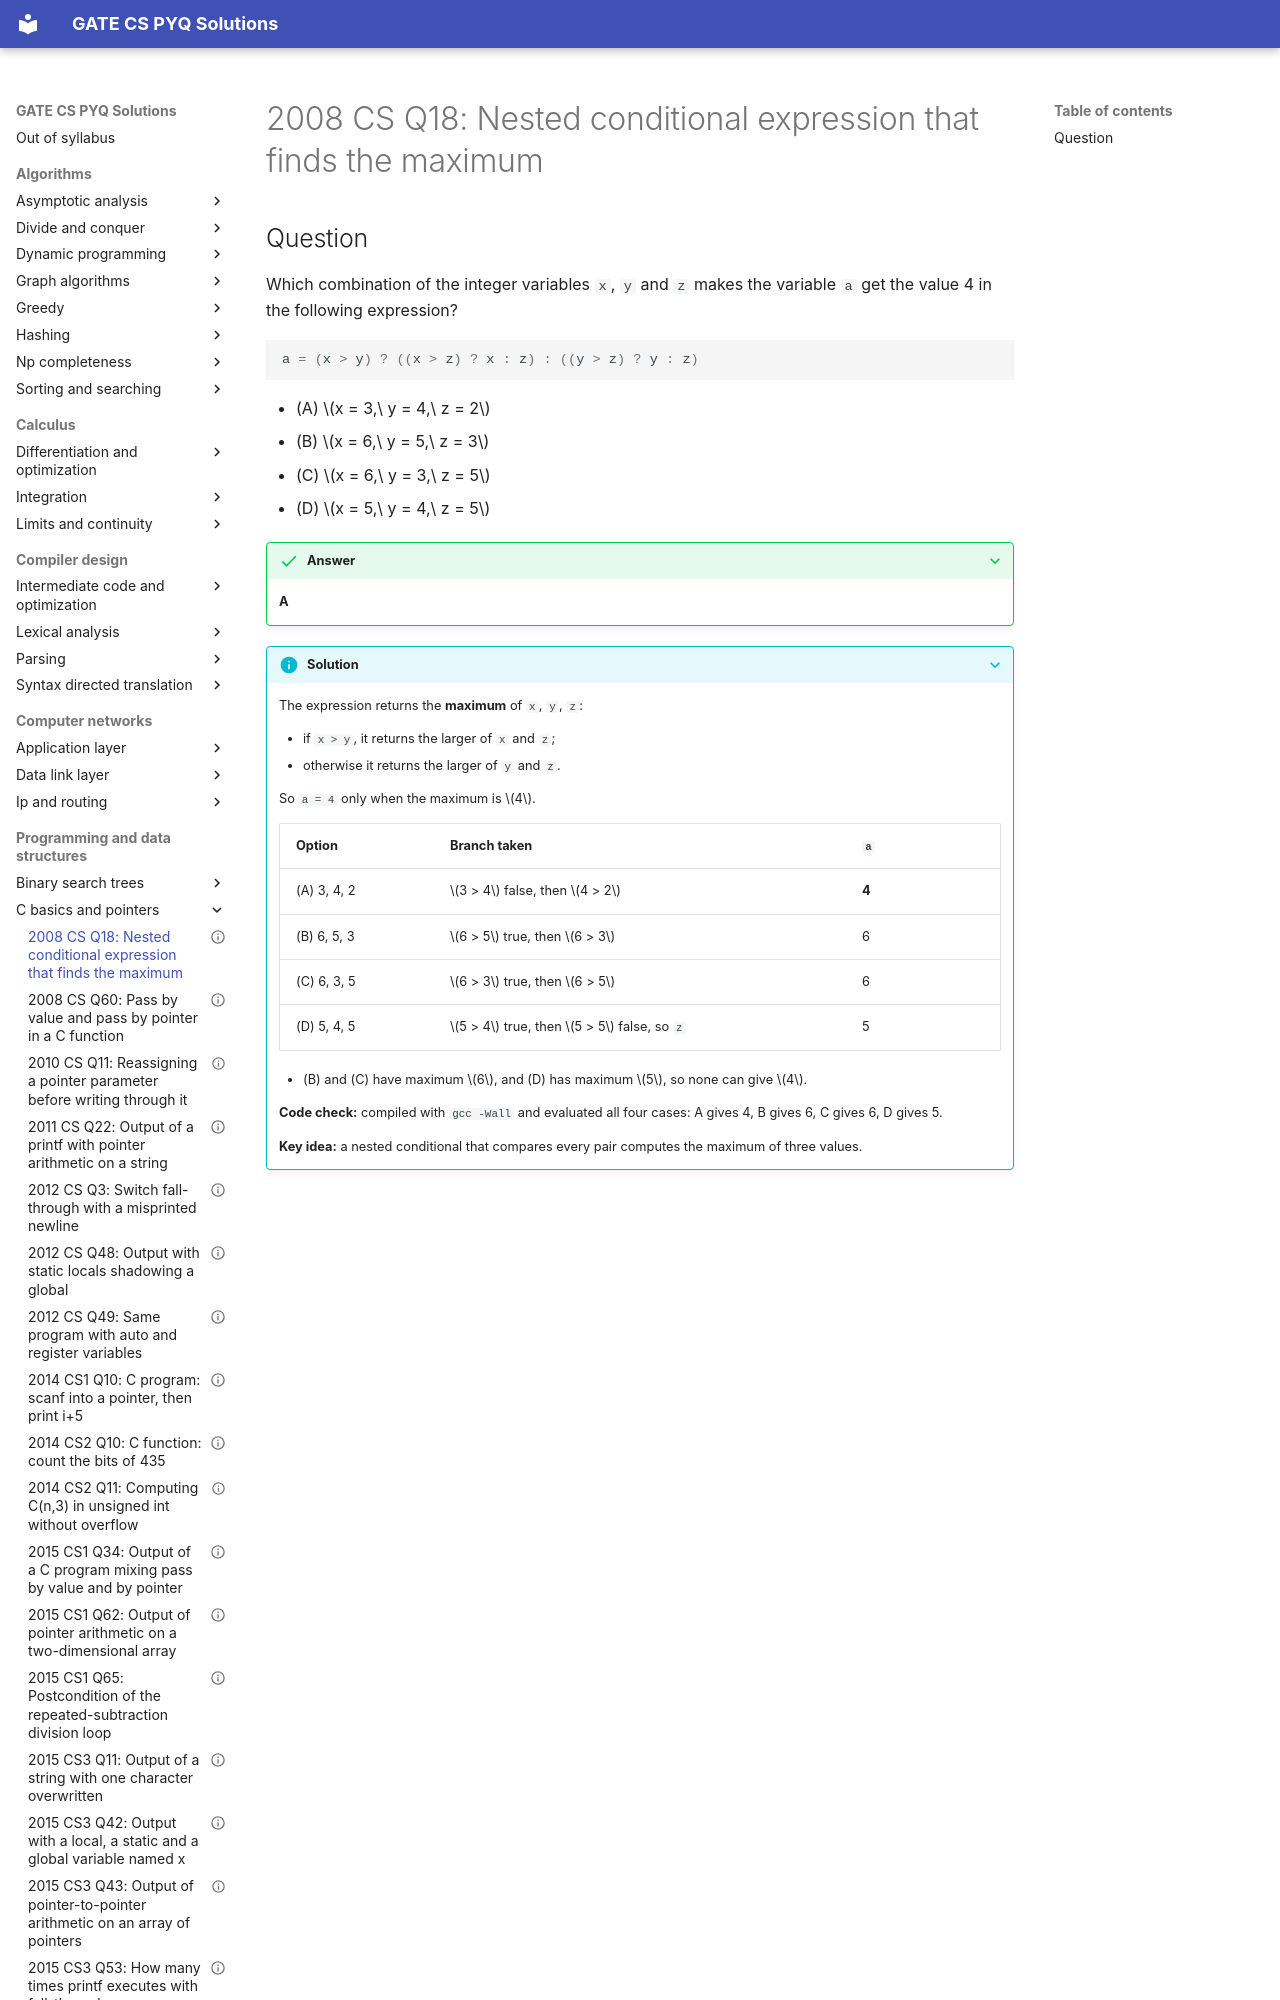

repository: saheenusman/GATE-PYQs · page: programming-and-data-structures/c-basics-and-pointers/2008-set1-q18/index.html · generator: mkdocs

---
title: "2008 CS Q18: Nested conditional expression that finds the maximum"
year: 2008
set: 1
paper: CS
q_no: 18
subject: programming-and-data-structures
topic: c-basics-and-pointers
also: []
marks: 1
type: MCQ
official_answer: "A"
status: verified
---

# 2008 CS Q18: Nested conditional expression that finds the maximum
